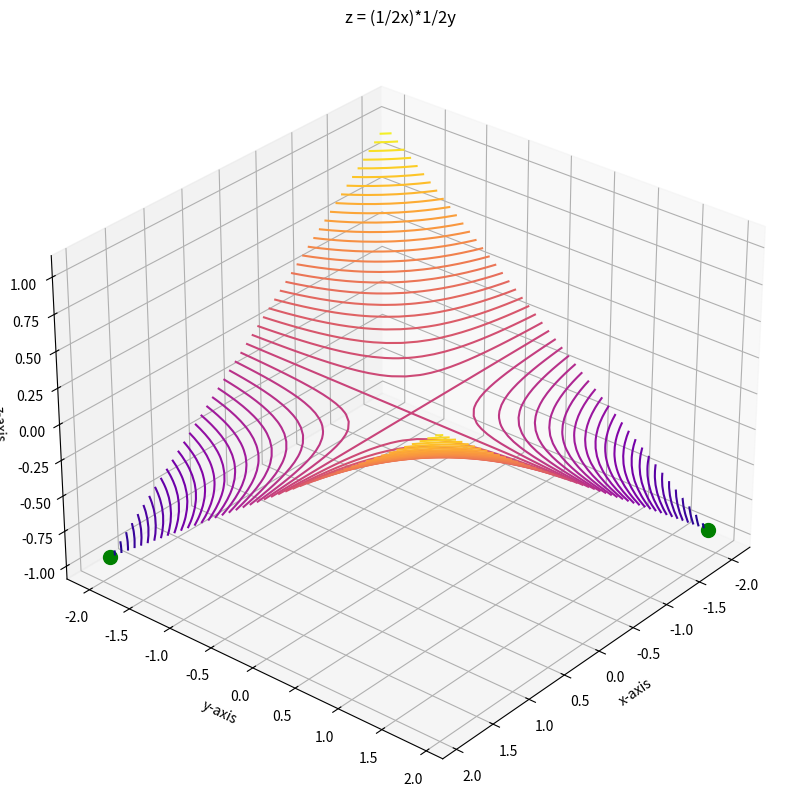

The script that saved this image:
import numpy as np
from matplotlib import pyplot as plt
from scipy import optimize
#Define my function
def Funct(x,y):
    Valz = (1/2*x)*1/2*y
    return Valz
#Prelimiary work to find the minimum
upper = -2
lower = 2
x0 = np.arange(upper, lower, 0.1)
y0 = np.arange(upper, lower, 0.1)
X, Y = np.meshgrid(x0, y0)
Z = Funct(X, Y)

min_val = np.where(Z == Z.min()) # where [0] and [1] rows and coloumbs respectively 
listOfCoordinates = list(zip(min_val[0], min_val[1])) # (x,y) of the coordinates
xmin_1 = x0[listOfCoordinates[0][0]]
ymin_1 = y0[listOfCoordinates[0][1]]

xmin_2 = x0[listOfCoordinates[1][0]]
ymin_2 = y0[listOfCoordinates[1][1]]

fig = plt.figure(figsize=(10,10))
ax = plt.axes(projection='3d')
ax.contour3D(X, Y, Z, 50, cmap='plasma')
ax.scatter3D(xmin_1, ymin_1, [Funct(xmin_1, ymin_1)], s=[100], c="g");
ax.scatter3D(xmin_2, ymin_2, [Funct(xmin_2, ymin_2)], s=[100], c="g");
ax.set_xlabel('x-axis')
ax.set_ylabel('y-axis')
ax.set_zlabel('z-axis')
ax.set_title('z = (1/2x)*1/2y')
plt.show()

for angle in range(0, 360):
    ax.view_init(30, 40)

